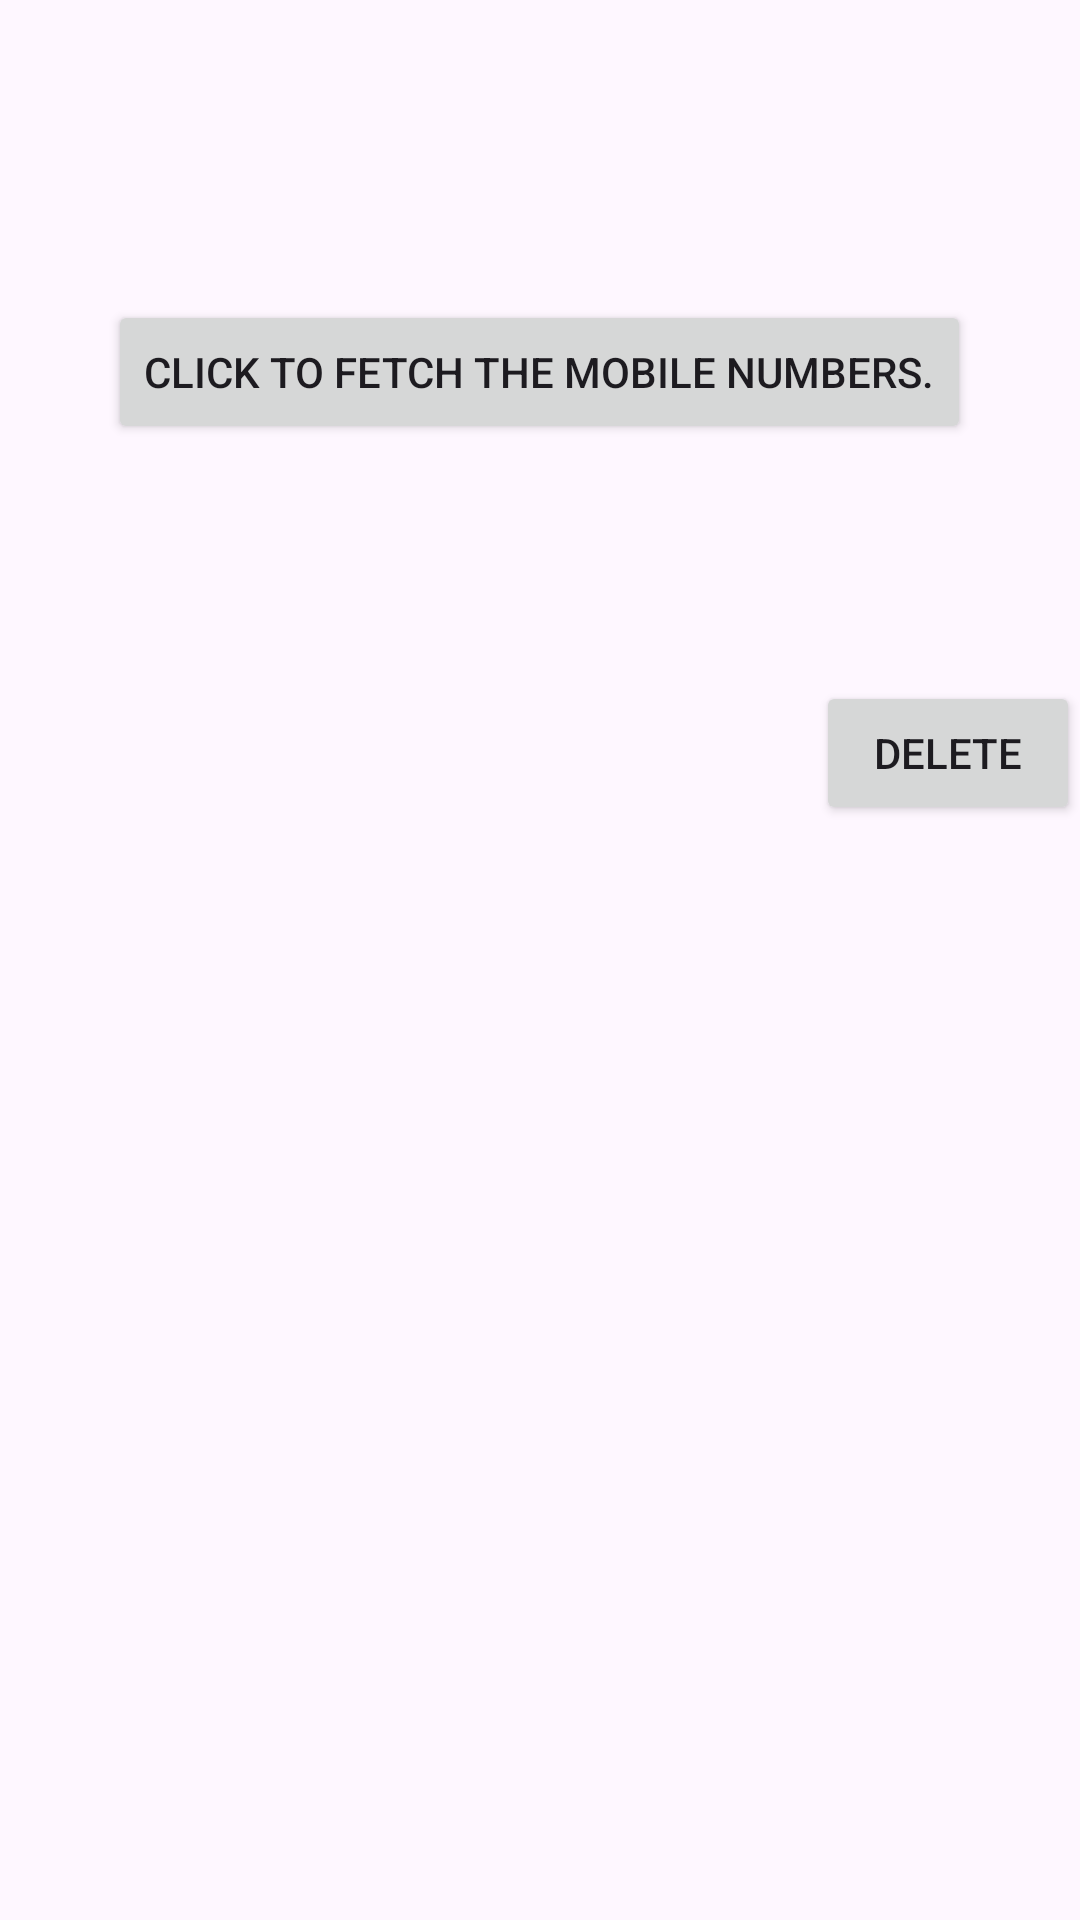

Layout XML and referenced resources for this Android screen:
<!-- AndroidManifest.xml: application theme Theme.CodingAssignment -->
<!-- res/layout/fragment_screen_three.xml -->
<?xml version="1.0" encoding="utf-8"?>
<LinearLayout xmlns:android="http://schemas.android.com/apk/res/android"
    xmlns:tools="http://schemas.android.com/tools"
    android:layout_width="match_parent"
    android:layout_height="match_parent"
    android:orientation="vertical"
    tools:context=".ui.screenThree.ScreenThreeFragment">


    <Button
        android:id="@+id/retrieveButton"
        android:layout_width="wrap_content"
        android:layout_height="wrap_content"
        android:layout_gravity="center_horizontal"
        android:layout_marginTop="100dp"
        android:text="@string/fetch_mobile_numbers" />


    <TextView
        android:id="@+id/dataDisplay"
        android:layout_width="match_parent"
        android:layout_height="wrap_content"
        android:layout_gravity="center_horizontal"
        android:layout_margin="30dp" />

    <Button
        android:id="@+id/deleteButton"
        android:layout_width="wrap_content"
        android:layout_height="wrap_content"
        android:text="Delete"
        android:layout_gravity="end"/>


</LinearLayout>
<!-- resources referenced by this layout -->
<resources>
  <string name="fetch_mobile_numbers">Click to fetch the mobile numbers.</string>
  <style name="Theme.CodingAssignment" parent="Base.Theme.CodingAssignment" />
  <style name="Base.Theme.CodingAssignment" parent="Theme.Material3.DayNight.NoActionBar">
          
          
      </style>
</resources>
